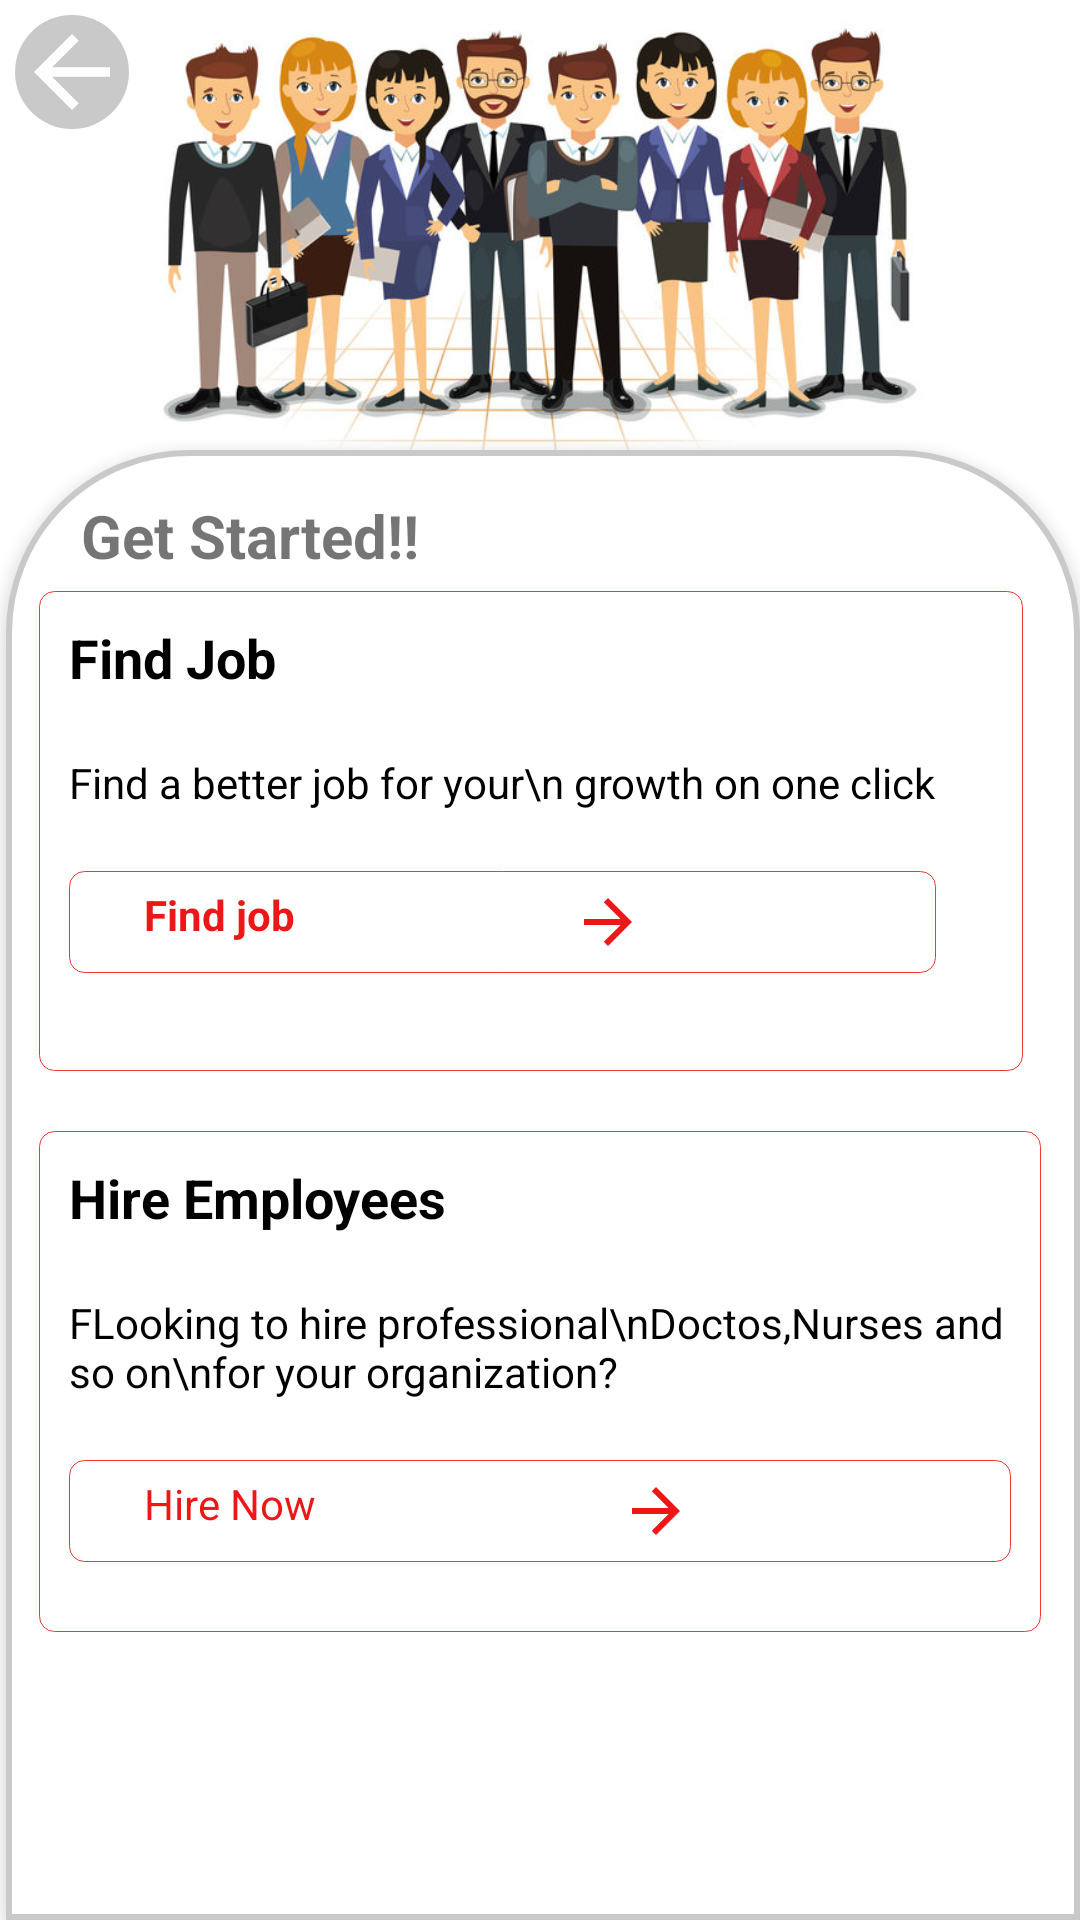

Produce the Android XML layout that renders to this screen, including the resource entries it uses.
<!-- AndroidManifest.xml: application theme Theme.Project2 -->
<!-- res/layout/activity_third.xml -->
<?xml version="1.0" encoding="utf-8"?>
<RelativeLayout xmlns:android="http://schemas.android.com/apk/res/android"
    xmlns:app="http://schemas.android.com/apk/res-auto"
    xmlns:tools="http://schemas.android.com/tools"
    android:layout_width="match_parent"
    android:layout_height="match_parent"
    tools:context=".ThirdActivity">
    <ImageView
        android:id="@+id/arrow_left"
        android:layout_width="38dp"
        android:layout_height="38dp"
        android:layout_marginTop="5dp"
        android:layout_marginLeft="5dp"
        android:background="@drawable/arrow_gray"
        app:srcCompat="?attr/homeAsUpIndicator"
        app:tint="@color/white"/>

    <ImageView
        android:id="@+id/emp"
        android:layout_width="wrap_content"
        android:layout_height="150dp"
        android:src="@drawable/emplo"

        />
    <LinearLayout
        android:layout_width="match_parent"
        android:layout_height="match_parent"
        android:layout_below="@+id/emp"
        android:background="@drawable/linear"
        android:orientation="vertical"
        android:paddingTop="15dp"
        android:paddingLeft="10dp"
        android:elevation="3dp"
        android:layout_marginLeft="2dp">

        <TextView
            android:layout_width="wrap_content"
            android:layout_height="wrap_content"
            android:text="Get Started!!"
            android:textSize="20sp"
            android:textStyle="bold"
            android:layout_marginLeft="15dp"/>

        <LinearLayout
            android:layout_width="328dp"
            android:layout_height="160dp"
            android:background="@drawable/rectangle"
            android:layout_marginTop="5dp"
            android:orientation="horizontal"
            android:layout_marginLeft="1dp"
            android:layout_marginRight="1dp">
            <LinearLayout
                android:layout_width="wrap_content"
                android:layout_height="wrap_content"
                android:orientation="vertical">
            <TextView
                android:layout_width="wrap_content"
                android:layout_height="wrap_content"
                android:text="Find Job"
                android:textSize="18sp"
                android:textStyle="bold"
                android:textColor="@color/black"
                android:padding="10dp"
                />
                <TextView
                    android:layout_width="wrap_content"
                    android:layout_height="wrap_content"

                    android:text="Find a better job for your\n growth on one click"
                    android:padding="10dp"
                    android:textColor="@color/black"/>
                <LinearLayout
                    android:layout_width="match_parent"
                    android:layout_height="match_parent"
                    android:orientation="horizontal"
                    android:background="@drawable/small_rectangle"
                    android:layout_margin="10dp"
                    android:padding="5dp"
                    android:layout_gravity="center">


                    <TextView
                        android:layout_width="wrap_content"
                        android:layout_height="wrap_content"
                        android:text="Find job"
                        android:textColor="#ed1717"
                        android:textStyle="bold"
                        android:layout_marginLeft="20dp"
                        />

                    <ImageView
                        android:id="@+id/imageView3"
                        android:layout_width="wrap_content"

                        android:layout_height="wrap_content"
                        android:layout_weight="1"
                        app:srcCompat="?attr/homeAsUpIndicator"
                        android:rotation="180"
                        app:tint="#ed1717"/>


                </LinearLayout>




                </LinearLayout>

            <ImageView
                android:layout_width="100dp"
                android:layout_height="100dp"
                android:layout_margin="30dp"
                android:src="@drawable/hire_a"/>

        </LinearLayout>


        <LinearLayout
            android:layout_width="334dp"
            android:layout_height="167dp"
            android:layout_marginLeft="1dp"
            android:layout_marginTop="20dp"
            android:layout_marginRight="1dp"
            android:background="@drawable/rectangle"
            android:orientation="horizontal">

            <LinearLayout
                android:layout_width="wrap_content"
                android:layout_height="wrap_content"
                android:orientation="vertical">

                <TextView
                    android:layout_width="wrap_content"
                    android:layout_height="wrap_content"
                    android:padding="10dp"
                    android:text="Hire Employees"
                    android:textColor="@color/black"
                    android:textSize="18sp"
                    android:textStyle="bold" />

                <TextView
                    android:layout_width="wrap_content"
                    android:layout_height="wrap_content"

                    android:padding="10dp"
                    android:text="FLooking to hire professional\nDoctos,Nurses and so on\nfor your organization?"
                    android:textColor="@color/black" />

                <LinearLayout
                    android:layout_width="match_parent"
                    android:layout_height="match_parent"
                    android:layout_gravity="center"
                    android:layout_margin="10dp"
                    android:background="@drawable/small_rectangle"
                    android:orientation="horizontal"
                    android:padding="5dp">


                    <TextView
                        android:layout_width="wrap_content"
                        android:layout_height="wrap_content"
                        android:layout_marginLeft="20dp"
                        android:text="Hire Now"
                        android:textStyle=""
                        android:textColor="#ed1717" />

                    <ImageView
                        android:id="@+id/imageView4"
                        android:layout_width="wrap_content"

                        android:layout_height="wrap_content"
                        android:layout_weight="1"
                        android:rotation="180"
                        app:srcCompat="?attr/homeAsUpIndicator"
                        app:tint="#ed1717" />


                </LinearLayout>


            </LinearLayout>

            <ImageView
                android:layout_width="100dp"
                android:layout_height="100dp"
                android:layout_margin="20dp"
                android:src="@drawable/h" />


        </LinearLayout>


        </LinearLayout>









</RelativeLayout>
<!-- resources referenced by this layout -->
<resources>
  <!-- drawable arrow_gray (drawable) -->
  <?xml version="1.0" encoding="utf-8"?>
  <shape
      xmlns:android="http://schemas.android.com/apk/res/android"
      android:shape="oval">
  
      <solid
          android:color="#C9C9C9"/>
  
      <size
          android:width="80dp"
          android:height="80dp"/>
  </shape>
  <!-- drawable emplo: png bitmap (drawable, 252928 bytes) -->
  <!-- drawable h: png bitmap (drawable, 46377 bytes) -->
  <!-- drawable hire_a: png bitmap (drawable, 83842 bytes) -->
  <!-- drawable linear (drawable) -->
  <?xml version="1.0" encoding="utf-8"?>
  <shape xmlns:android="http://schemas.android.com/apk/res/android">
      <solid
          android:color="@color/white"/>
  
      <corners
          android:topLeftRadius="60dp"
          android:topRightRadius="60dp"
          />
      <stroke
       android:color="#C9C9C9"
          android:width="2dp"
          />
  
  
  </shape>
  <!-- drawable rectangle (drawable) -->
  <?xml version="1.0" encoding="utf-8"?>
  <shape xmlns:android="http://schemas.android.com/apk/res/android"
      android:shape="rectangle"
      >
      <solid android:color="@color/white"/>
      <stroke android:color="#ED3833 "
          android:width="0.2dp"
         />
      <size android:width="20dp"
          android:height="10dp"/>
      <corners android:radius="5dp"/>
  
  </shape>
  <!-- drawable small_rectangle (drawable) -->
  <?xml version="1.0" encoding="utf-8"?>
  <shape xmlns:android="http://schemas.android.com/apk/res/android"
      android:shape="rectangle"
      >
      <solid android:color="@color/white"/>
      <stroke android:color="#ED3833"
          android:width="0.2dp"
          />
      <size android:width="10dp"
          android:height="5dp"/>
      <corners android:radius="5dp"/>
  
  </shape>
  <style name="Theme.Project2" parent="Theme.MaterialComponents.DayNight.DarkActionBar">
          
          <item name="colorPrimary">@color/purple_700</item>
          <item name="colorPrimaryVariant">@color/purple_700</item>
          <item name="colorOnPrimary">@color/white</item>
          
          <item name="colorSecondary">@color/teal_200</item>
          <item name="colorSecondaryVariant">@color/teal_700</item>
          <item name="colorOnSecondary">@color/black</item>
          
          <item name="android:statusBarColor" tools:targetApi="l">?attr/colorPrimaryVariant</item>
          
      </style>
  <!-- not gathered from this repository: default colours our renderer supplied (Android Studio template values) -->
  <color name="purple_700">#FF3700B3</color>
  <color name="teal_200">#FF03DAC5</color>
  <color name="teal_700">#FF018786</color>
  <color name="black">#FF000000</color>
  <color name="white">#FFFFFFFF</color>
</resources>
